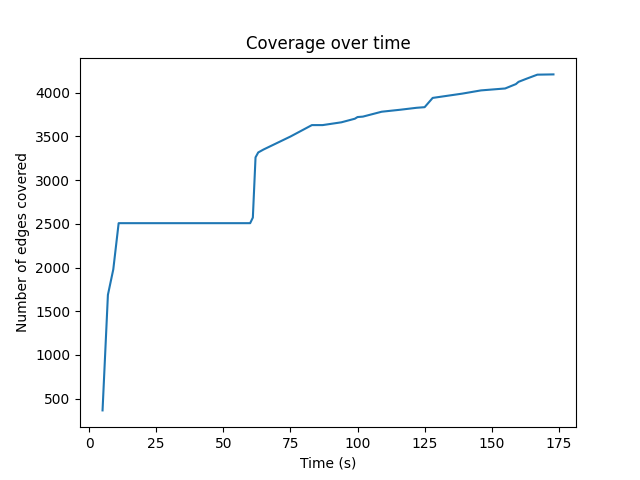

The table this chart was drawn from, first rows:
5, 366
7, 1688
9, 1979
11, 2508
60, 2508
61, 2572
62, 3261
63, 3317
65, 3351
75, 3499
83, 3630
87, 3630
94, 3662
99, 3703
100, 3722
102, 3727
109, 3783
116, 3806
122, 3828
125, 3835
128, 3941
139, 3990
146, 4027
155, 4049
159, 4099
160, 4125
163, 4161
167, 4207
173, 4210
